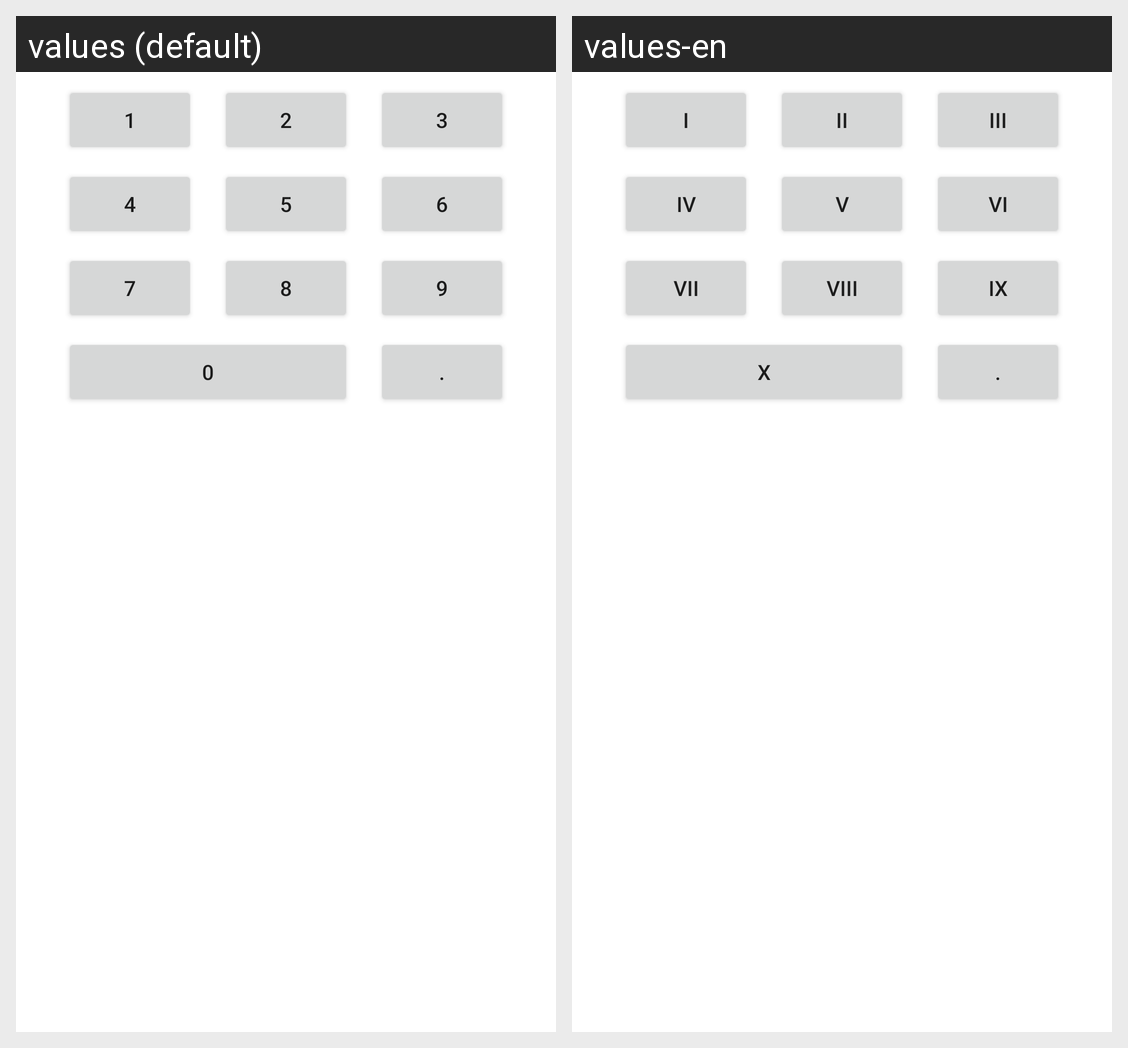

The Android screen above is rendered under two locales of the same app. Produce the string resources it draws, with the default and per-locale values.
Android screen res/layout/activity_constraint_keyboard.xml rendered under 2 locales, left to right: values (default), values-en. Device: Nexus 5 (rendered at 1080×1920; each locale shown at half size, 540×960, under a caption strip naming it); theme Theme.CalculatorSeptember30.
Strings drawn on this screen, with the default value and each locale's value (text and hints the layout hard-codes, and strings that could not be matched under every locale, appear in the picture but are not listed):

key_1
  values: 1
  values-en: I

key_2
  values: 2
  values-en: II

key_3
  values: 3
  values-en: III

key_4
  values: 4
  values-en: IV

key_5
  values: 5
  values-en: V

key_6
  values: 6
  values-en: VI

key_7
  values: 7
  values-en: VII

key_8
  values: 8
  values-en: VIII

key_9
  values: 9
  values-en: IX

key_0
  values: 0
  values-en: X

key_dot
  values: .
  values-en: .
